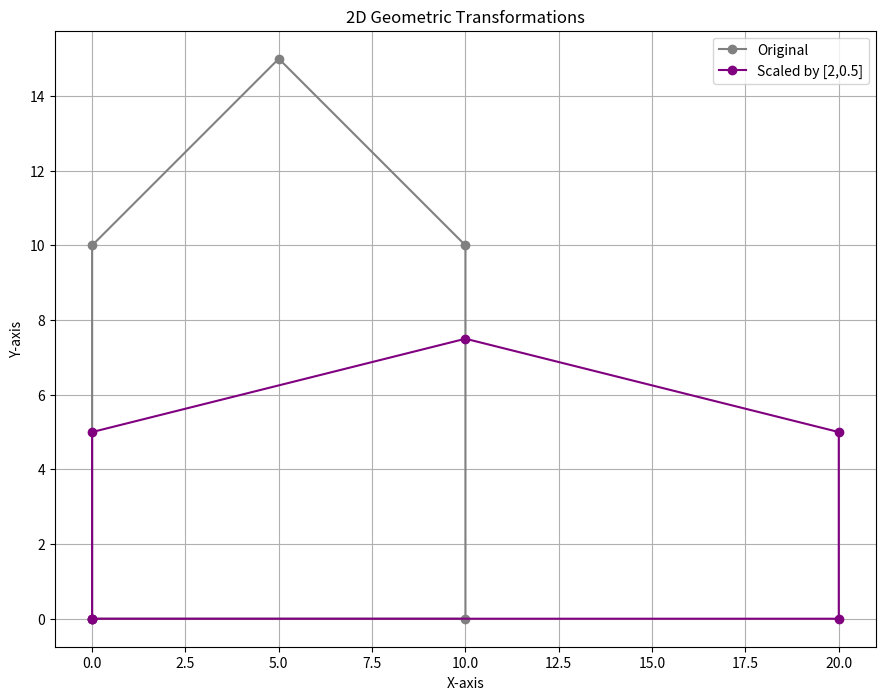

Recreate this plot in Python.
import matplotlib.pyplot as plt
import numpy as np

def plot_shape(shape, title="", color='blue'):
    plt.plot(shape[:, 0], shape[:, 1], color=color, marker='o', linestyle='-', label=title)


def get_scaling_matrix(sx,sy):
    return np.array([
        [sx,0,0],
        [0,sy,0],
        [0,0,1]
    ])
def transformation(shape,matrix):
    homogeneous_shape=np.hstack([shape,np.ones((shape.shape[0],1))])
    transformed_shape=(matrix@homogeneous_shape.T).T
    return transformed_shape[:,:2]

if __name__=="__main__":
    house_shape=np.array([
        [0, 0], [0, 10], [5, 15], [10, 10], [10, 0], [0, 0]
    ])
    
    sx,sy=2,0.5
    scaling_matrix= get_scaling_matrix(sx,sy)
    rotated_house= transformation(house_shape,scaling_matrix)

    plt.figure(figsize=(12,8))
    ax=plt.gca()
    ax.set_aspect('equal',adjustable='box')
    plot_shape(house_shape,"Original",'gray')
    plot_shape(rotated_house,f"Scaled by [{sx},{sy}]","purple")
    plt.title("2D Geometric Transformations")
    plt.xlabel("X-axis")
    plt.ylabel("Y-axis")
    plt.legend()
    plt.grid(True)
    plt.show()